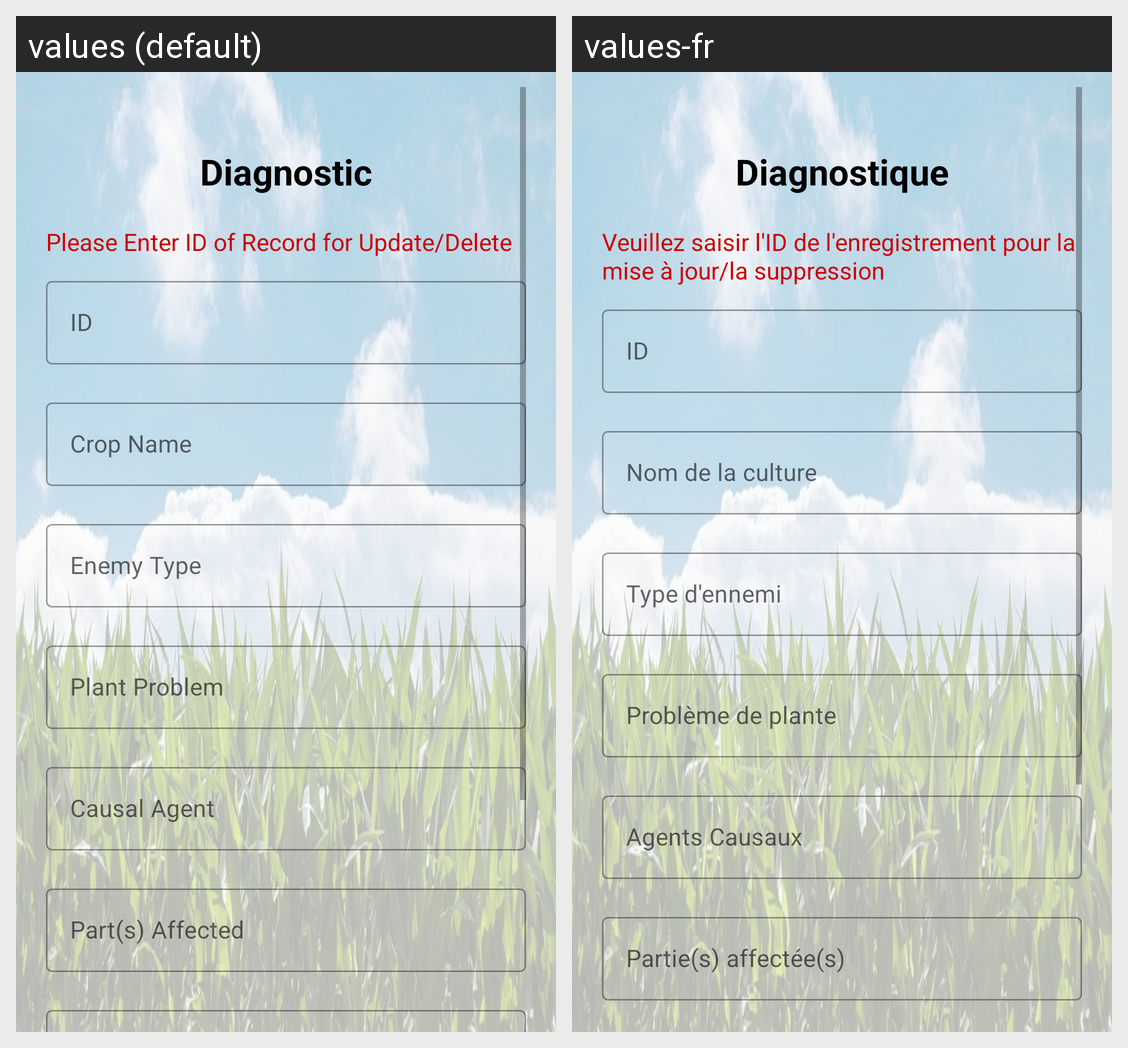

The same Android screen rendered under two of its app's locales, left to right. List the strings drawn on it with the default value and each locale's translation.
Android screen res/layout/activity_edit_diagnostic.xml rendered under 2 locales, left to right: values (default), values-fr. Device: Nexus 5 (rendered at 1080×1920; each locale shown at half size, 540×960, under a caption strip naming it); theme Theme.IGrow.
Strings drawn on this screen, with the default value and each locale's value (text and hints the layout hard-codes, and strings that could not be matched under every locale, appear in the picture but are not listed):

edit_diagnostic
  values: Diagnostic
  values-fr: Diagnostique

please_enter_id_of_record_for_update
  values: Please Enter ID of Record for Update/Delete
  values-fr: Veuillez saisir l'ID de l'enregistrement pour la mise à jour/la suppression

id
  values: ID
  values-fr: ID

crop_name
  values: Crop Name
  values-fr: Nom de la culture

enemy_type
  values: Enemy Type
  values-fr: Type d'ennemi

plant_problem
  values: Plant Problem
  values-fr: Problème de plante

causal_agent
  values: Causal Agent
  values-fr: Agents Causaux

part_affected
  values: Part(s) Affected
  values-fr: Partie(s) affectée(s)
